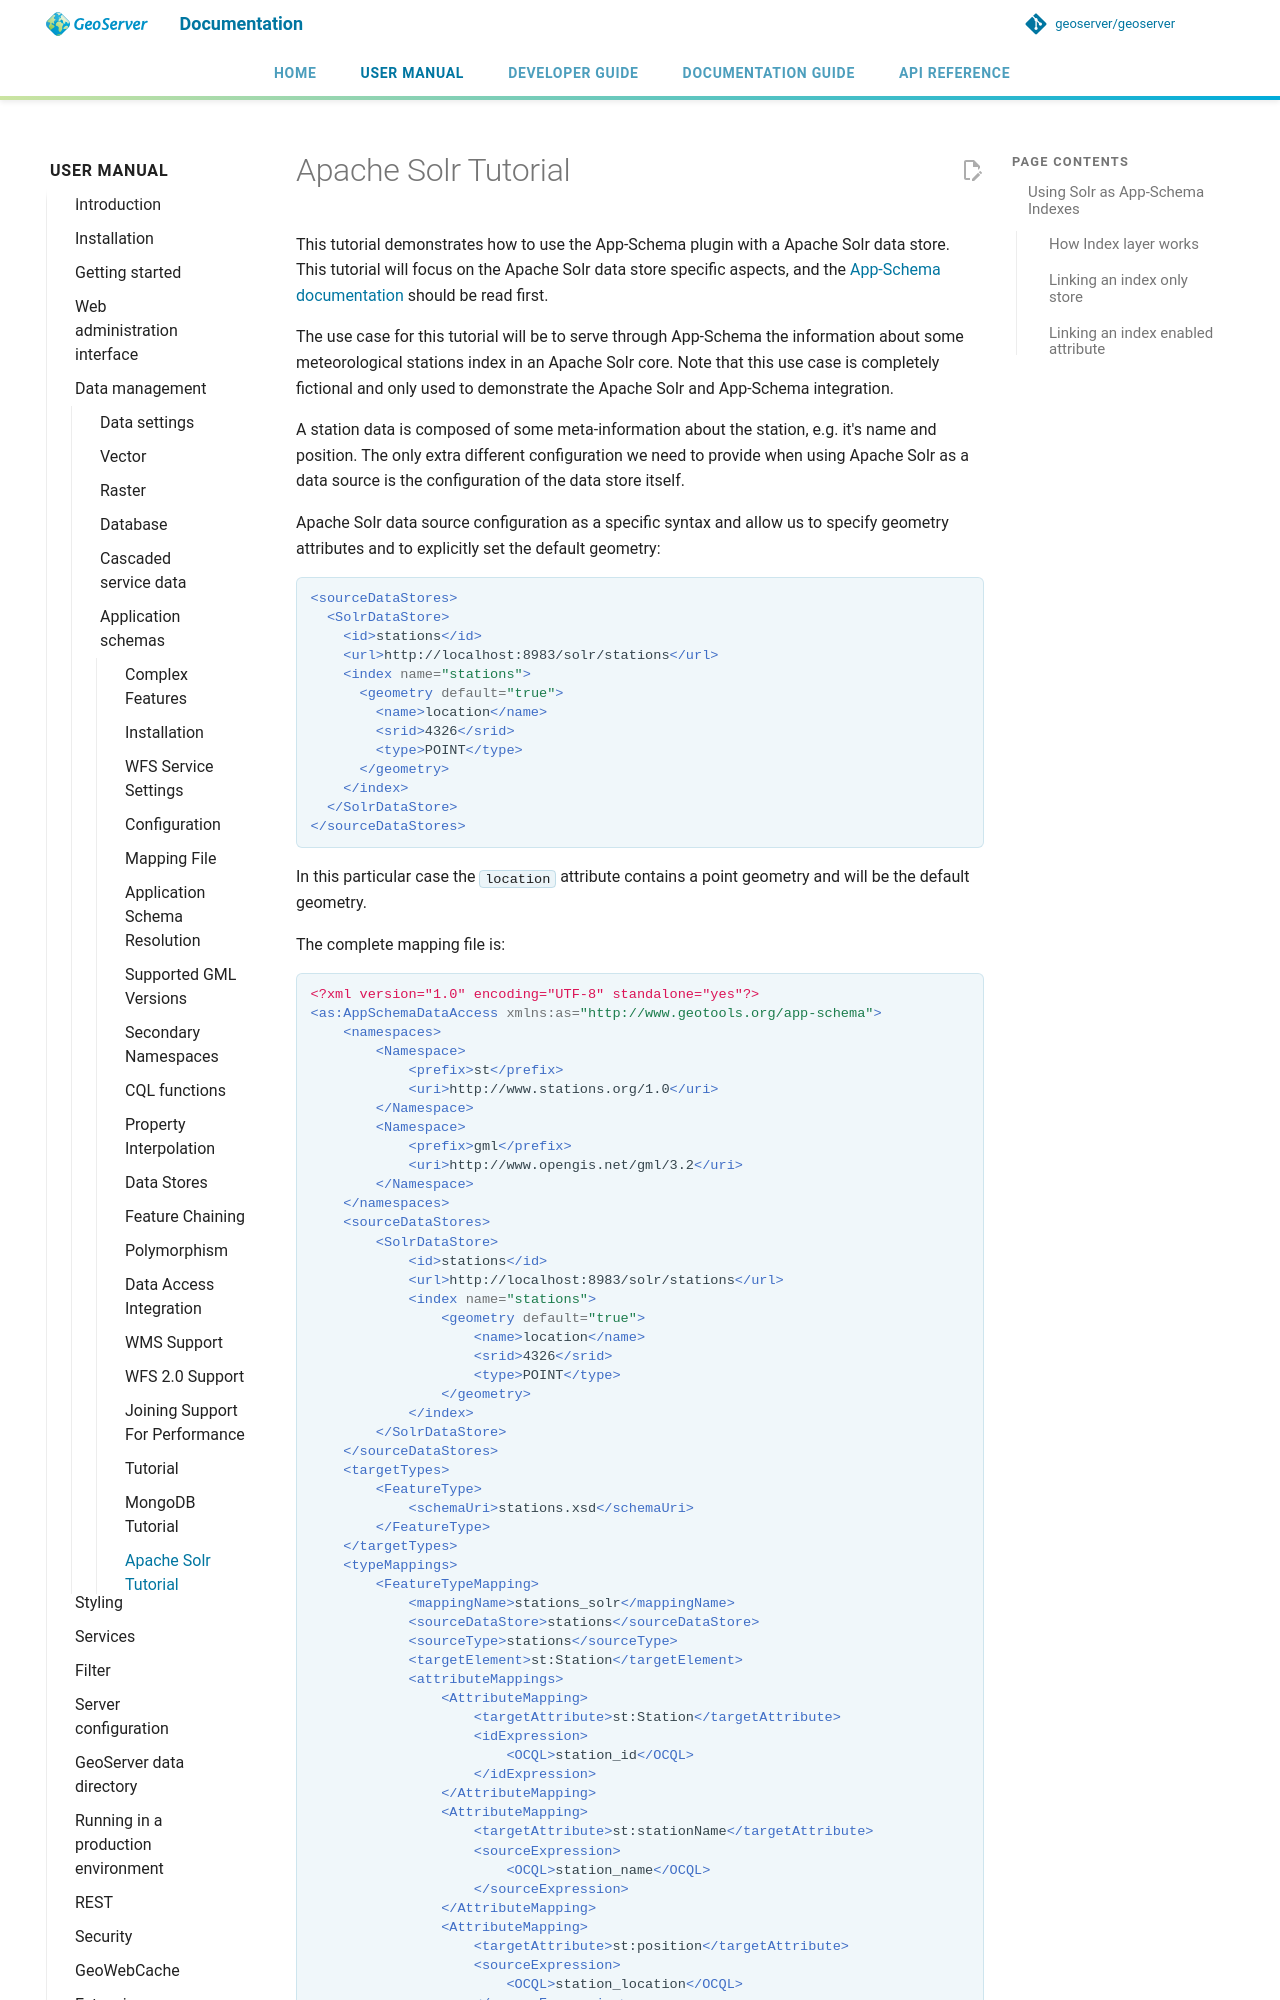

repository: geoserver/geoserver · page: 3.0.x/en/user/data/app-schema/solr-tutorial/index.html · generator: mkdocs

# Apache Solr Tutorial

This tutorial demonstrates how to use the App-Schema plugin with a Apache Solr data store. This tutorial will focus on the Apache Solr data store specific aspects, and the [App-Schema documentation](index.md) should be read first.

The use case for this tutorial will be to serve through App-Schema the information about some meteorological stations index in an Apache Solr core. Note that this use case is completely fictional and only used to demonstrate the Apache Solr and App-Schema integration.

A station data is composed of some meta-information about the station, e.g. it's name and position. The only extra different configuration we need to provide when using Apache Solr as a data source is the configuration of the data store itself.

Apache Solr data source configuration as a specific syntax and allow us to specify geometry attributes and to explicitly set the default geometry:

```xml
<sourceDataStores>
  <SolrDataStore>
    <id>stations</id>
    <url>http://localhost:8983/solr/stations</url>
    <index name="stations">
      <geometry default="true">
        <name>location</name>
        <srid>4326</srid>
        <type>POINT</type>
      </geometry>
    </index>
  </SolrDataStore>
</sourceDataStores>
```

In this particular case the `location` attribute contains a point geometry and will be the default geometry.

The complete mapping file is:
